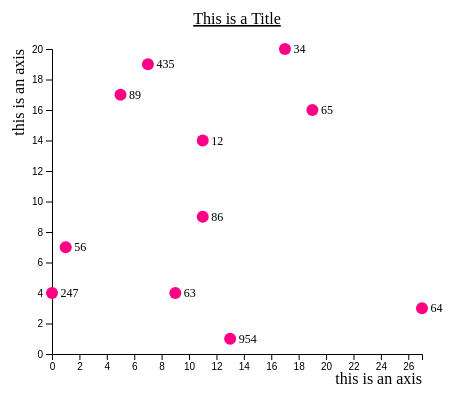
D3 v4 page, settled after 360 driven frames (6 s of simulated time); the page loaded 1 data file(s).



// set the dimensions and margins of the graph
var margin = {
    top: 50,
    right: 30,
    bottom: 45,
    left: 60
},
width = 460 - margin.left - margin.right,
height = 400 - margin.top - margin.bottom;

// append the svg object to the body of the page
var svg = d3.select("#scatter-chart")
    .append("svg")
    .attr("width", width + margin.left + margin.right)
    .attr("height", height + margin.top + margin.bottom)
    .append("g")
    .attr("transform",
        "translate(" + margin.left + "," + margin.top + ")");

//Read the data
d3.json("test_points.json", function (data) {

    //turn data from strings to integers
    data.forEach(function (d) {
        d.x = +d.x;
        d.y = +d.y;
    });
	
    // Add X axis
    var x = d3.scaleLinear()
        .domain([0, d3.max(data, function (d) {
                    return d.x;
                })])
        .range([0, width])
        svg.append("g")
        .attr("transform", "translate(0," + height + ")")
        .call(d3.axisBottom(x));

    // Add Y axis
    var y = d3.scaleLinear()
        .domain([0, d3.max(data, function (d) {
                    return d.y;
                })])
        .range([height, 0]);
    svg.append("g")
    .call(d3.axisLeft(y));

    // Add dots
    svg.selectAll(".dot")
    .data(data)
    .enter().append("circle")
    .attr("class", "dot")
    .attr("cx", function (d) {
        return x(d.x);
    })
    .attr("cy", function (d) {
        return y(d.y);
    })
    .attr("r", 6)
    .style("fill", "#ff0084")

	// Add text to dots
	svg.selectAll(".text")
	.data(data)
	.enter().append("text")
	.attr("class", "text")
	.attr("x", function (d) {
	    return x(d.x);
	})
	.attr("y", function (d) {
	    return y(d.y);
	})
	.attr("dx", ".71em")
	.attr("dy", ".35em")
	.text(function (d) {
	    return d.value;
	})
	.attr("font-size", "12px")
    .attr("fill", "black");
	
	//Add axis labels
	svg.append("text")
    .attr("class", "x label")
    .attr("text-anchor", "end")
    .attr("x", width)
    .attr("y", height + 30)
    .text("this is an axis");
	
	svg.append("text")
	.attr("class", "y label")
	.attr("text-anchor", "end")
	.attr("y", -40)
	.attr("dy", ".75em")
	.attr("transform", "rotate(-90)")
	.text("this is an axis");

	//Add graph title
	svg.append("text")
	.attr("x", (width / 2))
	.attr("y", 0 - (margin.top / 2))
	.attr("text-anchor", "middle")
	.style("font-size", "16px")
	.style("text-decoration", "underline")
	.text("This is a Title");
})



### data: test_points.json
[
 {
  "x": "11",
  "y": "14",
  "value": "12"
 },
 {
  "x": "5",
  "y": "17",
  "value": "89"
 },
 {
  "x": "7",
  "y": "19",
  "value": "435"
 },
 {
  "x": "1",
  "y": "7",
  "value": "56"
 },
 {
  "x": "27",
  "y": "3",
  "value": "64"
 },
 {
  "x": "9",
  "y": "4",
  "value": "63"
 },
 {
  "x": "13",
  "y": "1",
  "value": "954"
 },
 {
  "x": "17",
  "y": "20",
  "value": "34"
 },
 "... 3 more items"
]